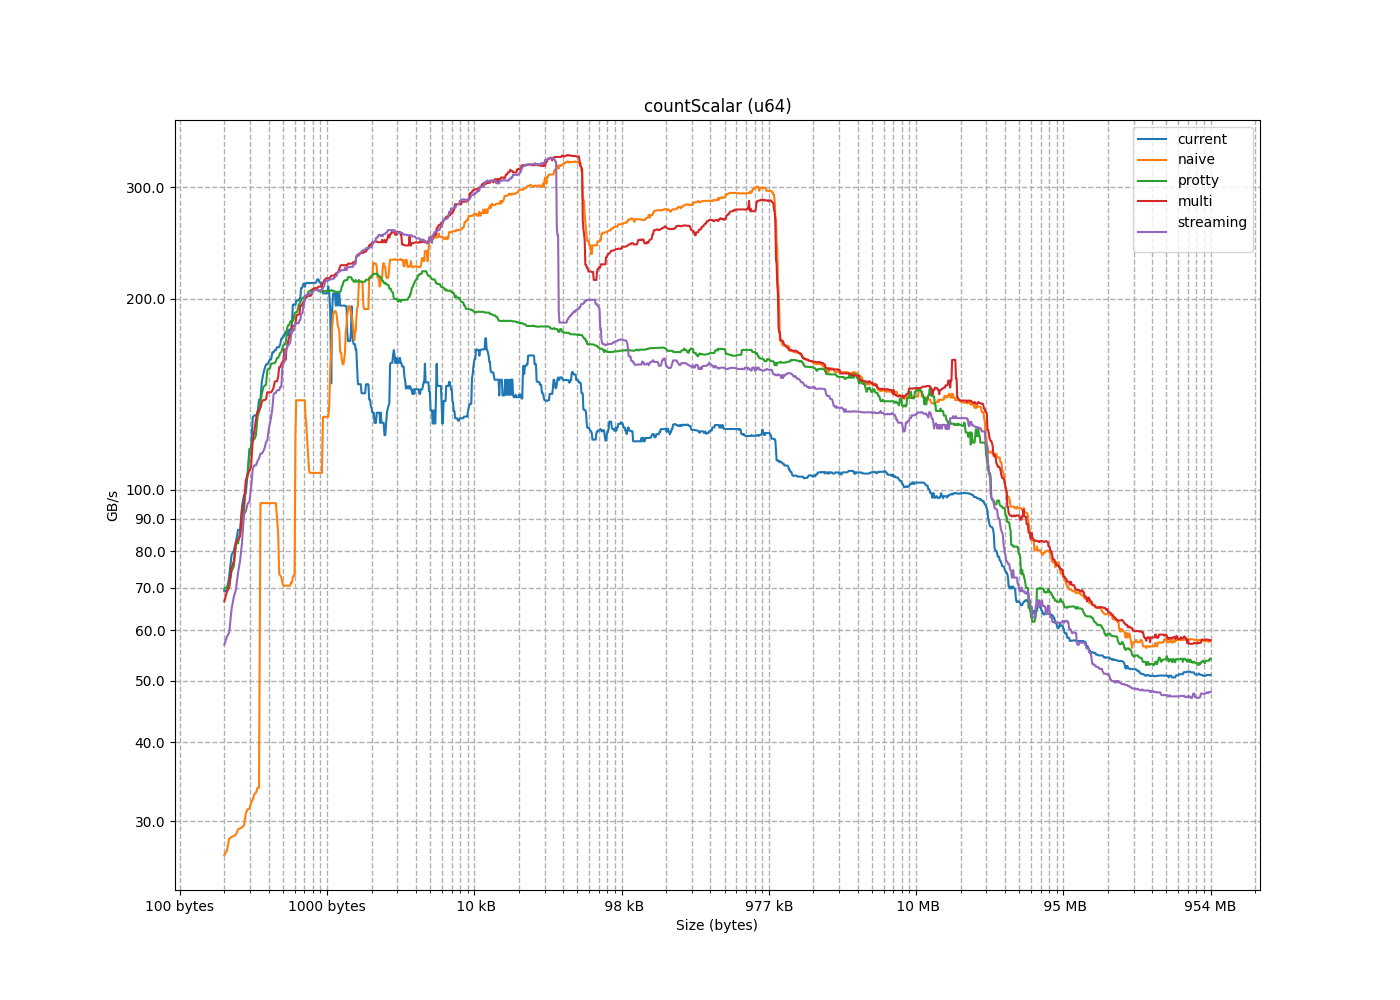

Source data for this figure (header and first rows):
size, current, naive, protty, multi, streaming
8, 6.626, 8.81, 8.515, 8.66, 8.496
16, 11.82, 13.91, 17.01, 17.41, 17.19
24, 15.8, 16.96, 25.92, 23, 26.11
32, 14.36, 20.08, 35.26, 35.83, 26.92
40, 26.52, 20.43, 36.78, 41.88, 41.54
48, 34.55, 17.51, 52.84, 51.85, 51.53
56, 37.35, 25.93, 60.9, 52.34, 59.57
64, 34.74, 25.06, 70.33, 69, 67.74
72, 58.66, 26.43, 48.4, 48.48, 36.16
80, 58.39, 26.96, 54.69, 53.66, 38.03
88, 57.63, 28.36, 60.2, 58.56, 36.84
96, 57.17, 28.19, 64.86, 64.83, 47.63
104, 86.45, 29.26, 69.73, 70.18, 51.34
112, 82.88, 28.61, 75.71, 75.45, 55.55
120, 78.9, 29.16, 82.27, 82.56, 58.61
128, 69.23, 26.56, 87.1, 66.69, 57
136, 106.5, 29.56, 70.69, 83.5, 64.86
144, 98.68, 28.45, 85.76, 63.68, 77.3
152, 98.09, 25.81, 65.95, 92.98, 82.65
160, 94.21, 13.58, 92.48, 94.83, 74.07
168, 115.9, 30.9, 102.8, 77.13, 91.38
176, 116, 31.37, 74.42, 103.4, 95.73
184, 80.11, 20.97, 112.6, 108.8, 69.66
192, 73.09, 32.14, 117.5, 84.48, 95.05
200, 152.3, 32.48, 82.32, 107.1, 100.7
208, 61.76, 31.37, 119.4, 105.6, 92.48
216, 138.5, 29.37, 121.8, 129, 107.9
224, 131, 33.9, 132.7, 134.7, 110.9
232, 160.3, 33.12, 137.5, 139, 116.4
240, 157.6, 33.3, 144.9, 137.6, 118.9
248, 148.4, 33.87, 130.1, 133.3, 127.3
256, 42.62, 178.3, 145.9, 132.9, 114
264, 155.3, 175.5, 105.3, 143.4, 130.2
272, 164.6, 116, 141.8, 138.4, 119.5
280, 139, 153.7, 146.4, 119.5, 134.3
288, 131.6, 130.6, 120.1, 156.1, 143.5
296, 130.1, 127.3, 158.3, 157.9, 109.2
304, 165.9, 127.7, 164.9, 148, 112
312, 169.8, 99.67, 162.5, 123.9, 143.4
320, 158.9, 95.24, 155.2, 173.6, 159.1
328, 91.22, 102.3, 161.4, 158.8, 104.7
336, 183, 97.47, 158.1, 148.2, 141.3
344, 177.5, 98.25, 169.4, 166.5, 156.5
352, 160.5, 96.51, 173.7, 160, 115
360, 196.5, 90.28, 154.5, 142.4, 107
368, 199.5, 67.29, 181.7, 173.9, 124.3
376, 167.7, 85.56, 185.7, 136.4, 158.1
384, 175, 61.81, 164.4, 183.2, 175.1
392, 142.9, 72.74, 167.1, 150.5, 142.1
400, 178.8, 73.6, 159.4, 104.4, 169.7
408, 202.8, 43.29, 87.89, 128.2, 145.3
416, 173.1, 71.42, 180.4, 136.9, 178.1
424, 200.2, 70.58, 150.4, 181.4, 168.8
432, 148.7, 67.84, 190.5, 144.8, 184.5
440, 199.9, 73.24, 121.4, 171.8, 185.3
448, 156.4, 62.07, 197.3, 188.7, 128.7
456, 216.5, 67.51, 184, 132.6, 170.3
464, 114.8, 65.24, 149.6, 181.2, 177.8
472, 150.5, 58.63, 184.5, 182.5, 134
480, 198.7, 66.1, 190.6, 155.1, 166
... 1,395 more rows
